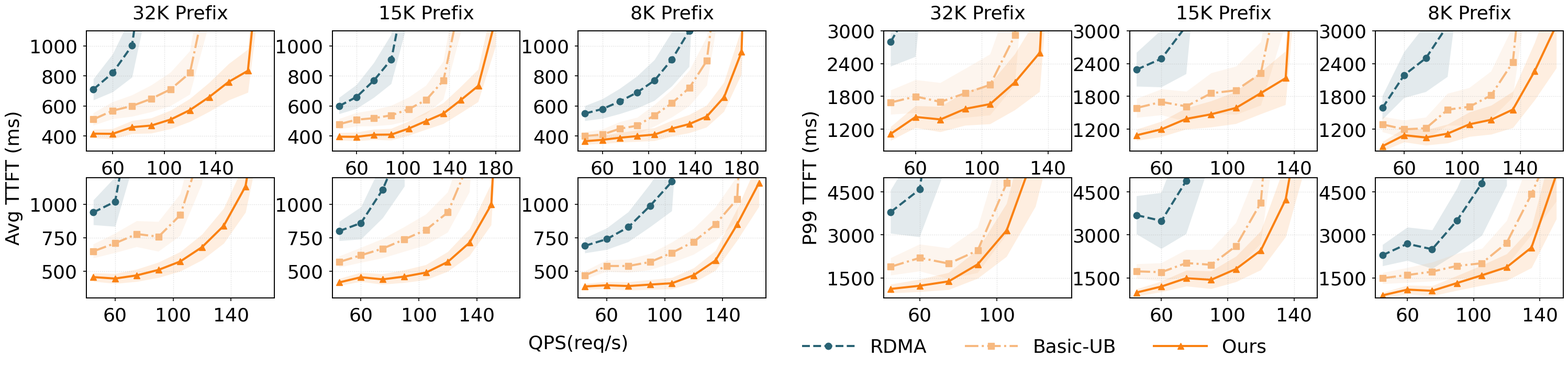

Here is the Python script that generated this plot: (Note: this script raises an exception after producing the figure.)
#!/usr/bin/env python3
"""Generate a 2x6 TTFT comparison figure as a large PDF."""

from pathlib import Path

import matplotlib.pyplot as plt
from matplotlib.ticker import MaxNLocator


PROMPT_TITLES = ["32K Prefix", "15K Prefix", "8K Prefix"]
METHODS = ["RDMA", "Basic-UB", "Ours"]
COLORS = {
    "RDMA": "#296374",
    "Basic-UB": "#F7B980",
    "Ours": "#FA8112",
}
MARKERS = {
    "RDMA": "o",
    "Basic-UB": "s",
    "Ours": "^",
}
LINESTYLES = {
    "RDMA": "--",
    "Basic-UB": "-.",
    "Ours": "-",
}
FONT_FAMILY = "DejaVu Sans"
FONT_SIZE = 26
TITLE_PAD = 16
FONT_WEIGHT = "normal"


def panel(qps, display_qps, mc_r, mc_s, ours, ylim=None, band_scale=0.08):
    return {
        "qps": qps,
        "display_qps": display_qps,
        "ylim": ylim,
        "band_scale": band_scale,
        "series": {
            "RDMA": mc_r,
            "Basic-UB": mc_s,
            "Ours": ours,
        },
    }

# 4*ep32*dp16*tp2,int8，64个dp
# input 基数100ms，prefill开销200ms，32Kprefix 2GB, rdma传输一次300ms，sdma传一次150ms，mf一次30ms
# rdma:10GBps, 200ms; sdma 20GB/s, 100ms; mf 110GB/s, 18ms

# qwen32: 8node*dp8*tp2, 64个dp
# prefill 100ms，32prefix 8GB, rdma一次1s，sdma一次100ms，mf一次10ms
# tp2：rdma20GB/s,400ms；sdma50GB/s, 160ms; mf 110GB/s, 72ms

# 差异性：32K->8K 差距要剧烈减小；32K时候的吞吐rdma sdma也要高一点，
# P99的rdma的差异可以拉大，sdma和mf药靠近，因为mte竞争，另外要震荡起来
# qwen比ds差距更大一些，就说gqa的size更大，传输更费劲

# SDMA的一开始能被prefill掩盖一些，差距要小一点
# 负载越高MTE转成SDMA的就越多，ttft上升就越多，P99上升的更快
# DS的有小包硬用mte串行发，比QW的P99在高负载下好一些，因为
# avg：QW的低负载时差距大一些，但是高负载时最大吞吐也上去的快

DATA = {
    "deepseek": {
        "avg": {
            "32K Prefix": panel(
                qps=[45, 60, 75, 90, 105, 120, 135, 150, 165, 180],
                display_qps=[60, 100, 140],
                mc_r=[710, 820, 1001, 1894],
                mc_s=[511, 569, 600, 648, 711, 820, 1425, 3074],
                ours=[416, 415, 459, 470, 510, 573, 660, 760, 834, 2100],
                ylim=[300, 1100],
                band_scale=0.11,
            ),
            "15K Prefix": panel(
                qps=[45, 60, 75, 90, 105, 120, 135, 150, 165, 180, 195],
                display_qps=[60, 100, 140, 180],
                mc_r=[600, 660, 770, 910, 1494, 3100],
                mc_s=[479, 509, 519, 538, 579, 640, 770, 1325, 4111],
                ours=[396, 395, 409, 410, 450, 500, 550, 640, 734, 1179, 4108],
                ylim=[300, 1100],
                band_scale=0.10,
            ),
            "8K Prefix": panel(
                qps=[45, 60, 75, 90, 105, 120, 135, 150, 165, 180, 195],
                display_qps=[60, 100, 140, 180],
                mc_r=[550, 580, 630, 690, 770, 910, 1101, 4100],
                mc_s=[400, 410, 449, 469, 538, 619, 720, 900, 1800],
                ours=[366, 375, 389, 400, 410, 450, 480, 530, 659, 959, 4510],
                ylim=[300, 1100],
                band_scale=0.1,
            ),
        },
        "p99": {
            "32K Prefix": panel(
                qps=[45, 60, 75, 90, 105, 120, 135, 150],
                display_qps=[60, 100, 140],
                mc_r=[2800, 3590, 11894],
                mc_s=[1689, 1799, 1700, 1858, 2011, 2920, 11425],
                ours=[1116, 1425, 1379, 1573, 1660, 2060, 2600, 11000],
                ylim=[800, 3000],
                band_scale=0.18,
            ),
            "15K Prefix": panel(
                qps=[45, 60, 75, 90, 105, 120, 135, 150],
                display_qps=[60, 100, 140],
                mc_r=[2290, 2490, 3090, 10834],
                mc_s=[1589, 1699, 1618, 1858, 1911, 2220, 4425],
                ours=[1090, 1199, 1390, 1473, 1590, 1860, 2134, 9100],
                ylim=[800, 3000],
                band_scale=0.15,
            ),
            "8K Prefix": panel(
                qps=[45, 60, 75, 90, 105, 120, 135, 150, 165],
                display_qps=[60, 100, 140],
                mc_r=[1590, 2190, 2500, 3100, 8323],
                mc_s=[1289, 1199, 1218, 1558, 1611, 1820, 2425, 6425],
                ours=[890, 1091, 1049, 1120, 1290, 1373, 1560, 2260, 3101, 11000],
                ylim=[800, 3000],
                band_scale=0.15,
            ),
        },
    },
    "qwen": {
        "avg": {
            "32K Prefix": panel(
                qps=[45, 60, 75, 90, 105, 120, 135, 150, 165],
                display_qps=[60, 100, 140],
                mc_r=[940, 1020, 1894],
                mc_s=[649, 709, 778, 758, 920, 1425, 3074],
                ours=[456, 445, 469, 510, 573, 680, 840, 1134, 2100],
                ylim=[300, 1200],
                band_scale=0.11,
            ),
            "15K Prefix": panel(
                qps=[45, 60, 75, 90, 105, 120, 135, 150, 165],
                display_qps=[60, 100, 140, 180],
                mc_r=[800, 860, 1110, 1494],
                mc_s=[569, 619, 669, 738, 810, 940, 1325, 4111],
                ours=[416, 455, 439, 460, 490, 570, 714, 999, 4108],
                ylim=[300, 1200],
                band_scale=0.1,
            ),
            "8K Prefix": panel(
                qps=[45, 60, 75, 90, 105, 120, 135, 150, 165],
                display_qps=[60, 100, 140, 180],
                mc_r=[690, 740, 830, 990, 1170, 4100],
                mc_s=[469, 539, 539, 569, 638, 720, 850, 1040, 4100],
                ours=[386, 395, 389, 400, 410, 470, 580, 850, 1159, 2510],
                ylim=[300, 1200],
                band_scale=0.09,
            ),
        },
        "p99": {
            "32K Prefix": panel(
                qps=[45, 60, 75, 90, 105, 120, 135],
                display_qps=[60, 100, 140],
                mc_r=[3800, 4590, 11894],
                mc_s=[1889, 2199, 2000, 2458, 4811, 11425],
                ours=[1116, 1225, 1379, 1973, 3160, 5960, 12600],
                ylim=[800, 5000],
                band_scale=0.22,
            ),
            "15K Prefix": panel(
                qps=[45, 60, 75, 90, 105, 120, 135, 150],
                display_qps=[60, 100, 140],
                mc_r=[3690, 3490, 4890, 10834],
                mc_s=[1729, 1699, 2018, 1958, 2611, 4120, 14425],
                ours=[990, 1199, 1490, 1433, 1810, 2460, 4234, 9100],
                ylim=[800, 5000],
                band_scale=0.20,
            ),
            "8K Prefix": panel(
                qps=[45, 60, 75, 90, 105, 120, 135, 150],
                display_qps=[60, 100, 140],
                mc_r=[2290, 2690, 2500, 3500, 4800, 8323],
                mc_s=[1489, 1599, 1718, 1918, 2011, 2720, 4425, 6425],
                ours=[890, 1091, 1049, 1320, 1590, 1873, 2560, 5100],
                ylim=[800, 5000],
                band_scale=0.18,
            ),
        },
    },
}


def get_series_points(panel_data, method):
    qps = panel_data["qps"]
    values = panel_data["series"].get(method, [])
    point_count = min(len(qps), len(values))
    if point_count == 0:
        return [], []
    return qps[:point_count], values[:point_count]


def get_band_bounds(panel_data, method, method_qps, method_values):
    band_scale = panel_data.get("band_scale", 0.08)
    if not method_qps:
        return [], []

    method_multiplier = {
        "RDMA": 2.00,
        "Basic-UB": 1.62,
        "Ours": 1.4,
    }[method]
    x_min = min(method_qps)
    x_max = max(method_qps)
    x_span = max(x_max - x_min, 1)
    ylim = panel_data.get("ylim")
    y_span = (ylim[1] - ylim[0]) if ylim is not None else max(method_values) - min(method_values)
    min_band = max(y_span * 0.015, 10)

    lower = []
    upper = []
    for qps, value in zip(method_qps, method_values):
        progress = 0.45 + 0.75 * ((qps - x_min) / x_span)
        band = max(min_band, value * band_scale * method_multiplier * progress)
        lower.append(max(0, value - band))
        upper.append(value + band)

    return lower, upper


def configure_panel_axis(ax, panel_data):
    qps = panel_data["qps"]
    x_min = min(qps)
    x_max = max(qps)
    x_pad = max((x_max - x_min) * 0.04, 0.4)
    ax.set_xlim(x_min - x_pad, x_max + x_pad)

    display_qps = [q for q in panel_data["display_qps"] if x_min <= q <= x_max]
    if not display_qps:
        display_qps = qps
    ax.set_xticks(display_qps)
    if panel_data.get("ylim") is not None:
        ax.set_ylim(panel_data["ylim"])
    ax.tick_params(axis="both", pad=8)


def plot_panel(ax, panel_data):
    for method in METHODS:
        method_qps, method_values = get_series_points(panel_data, method)
        if not method_qps:
            continue
        lower_band, upper_band = get_band_bounds(panel_data, method, method_qps, method_values)
        ax.fill_between(
            method_qps,
            lower_band,
            upper_band,
            color=COLORS[method],
            alpha=0.13,
            linewidth=0,
            zorder=1,
        )
        ax.plot(
            method_qps,
            method_values,
            label=method,
            color=COLORS[method],
            linestyle=LINESTYLES[method],
            marker=MARKERS[method],
            linewidth=2.9,
            markersize=9.0,
            zorder=2,
        )

    configure_panel_axis(ax, panel_data)
    ax.grid(True, linestyle=":", linewidth=1.0, alpha=0.45)
    for spine in ax.spines.values():
        spine.set_visible(True)
        spine.set_linewidth(1.4)
        spine.set_color("black")
    ax.tick_params(axis="both", which="both", width=1.2, length=4.5)
    ax.yaxis.set_major_locator(MaxNLocator(nbins=4))


def main():
    plt.rcParams.update(
        {
            "font.family": FONT_FAMILY,
            "font.size": FONT_SIZE,
            "font.weight": FONT_WEIGHT,
            "axes.titlesize": FONT_SIZE,
            "axes.labelsize": FONT_SIZE,
            "axes.titleweight": FONT_WEIGHT,
            "axes.labelweight": FONT_WEIGHT,
            "xtick.labelsize": FONT_SIZE,
            "ytick.labelsize": FONT_SIZE,
            "legend.fontsize": FONT_SIZE,
            "legend.title_fontsize": FONT_SIZE,
            "pdf.fonttype": 42,
            "ps.fonttype": 42,
        }
    )

    fig = plt.figure(figsize=(31, 7.2))
    grid = fig.add_gridspec(
        2,
        7,
        width_ratios=[1, 1, 1, 0.01, 1, 1, 1],
        wspace=0.36,
        hspace=0.22,
    )

    visible_cols = [0, 1, 2, 4, 5, 6]
    axes = []
    for row_idx in range(2):
        row_axes = []
        for grid_col in visible_cols:
            row_axes.append(fig.add_subplot(grid[row_idx, grid_col]))
        axes.append(row_axes)

    for row_idx, model_name in enumerate(["deepseek", "qwen"]):
        for col_idx, prompt_title in enumerate(PROMPT_TITLES):
            ax = axes[row_idx][col_idx]
            plot_panel(ax, DATA[model_name]["avg"][prompt_title])
            if row_idx == 0:
                ax.set_title(prompt_title, pad=TITLE_PAD, fontweight=FONT_WEIGHT)

        for prompt_offset, prompt_title in enumerate(PROMPT_TITLES, start=3):
            ax = axes[row_idx][prompt_offset]
            plot_panel(ax, DATA[model_name]["p99"][prompt_title])
            if row_idx == 0:
                ax.set_title(prompt_title, pad=TITLE_PAD, fontweight=FONT_WEIGHT)

    fig.subplots_adjust(left=0.086, right=0.996, top=0.91, bottom=0.20)

    # 轴标题距离轴距离
    label_offset = 0.05
    avg_label_x = max(0.01, axes[0][0].get_position().x0 - label_offset)
    p99_label_x = axes[0][3].get_position().x0 - label_offset

    baseline_y = 0.078
    fig.text(0.42, baseline_y, "QPS(req/s)", ha="right", va="center", fontsize=FONT_SIZE, fontweight=FONT_WEIGHT)
    fig.text(avg_label_x, 0.52, "Avg TTFT (ms)", rotation=90, va="center", fontsize=FONT_SIZE, fontweight=FONT_WEIGHT)
    fig.text(p99_label_x, 0.52, "P99 TTFT (ms)", rotation=90, va="center", fontsize=FONT_SIZE, fontweight=FONT_WEIGHT)

    handles, labels = axes[0][0].get_legend_handles_labels()
    fig.legend(
        handles,
        labels,
        loc="lower center",
        bbox_to_anchor=(0.67, 0),
        ncol=3,
        frameon=False,
        handlelength=2.8,
        columnspacing=2.0,
        handletextpad=0.8,
    )

    # pdf_output_path = Path(__file__).with_name("ttft_grid_2x6.pdf")
    png_output_path = Path(__file__).with_name("ttft_grid_2x6.png")
    pdf_output_path = "/home/wangyuzheng/memfabric-sosp26/6964a16ea555b4f4272f218f/fig/eval-llm-online.pdf"
    
    fig.savefig(pdf_output_path, bbox_inches="tight")
    fig.savefig(png_output_path, dpi=300, bbox_inches="tight")
    print(f"Saved figure to: {pdf_output_path}")
    print(f"Saved figure to: {png_output_path}")


if __name__ == "__main__":
    main()
